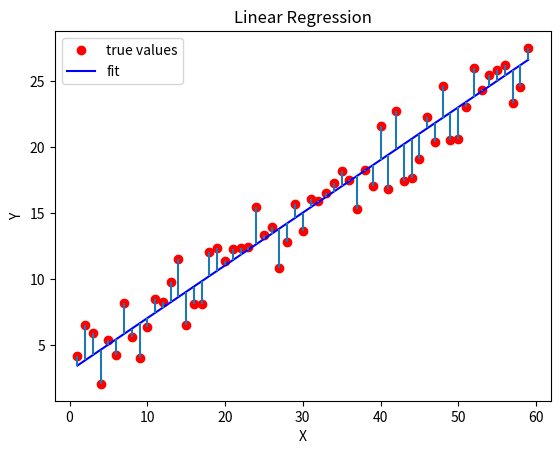

Source code (Python): (Note: this script raises an exception after producing the figure.)
from matplotlib import pyplot as plt
import numpy as np
from matplotlib.animation import FuncAnimation


def get_secant(x, y, p1, p2, srng):
    points = [p1, p2]
    m, b = np.polyfit(x[points], y[points], 1)
    return m * srng + b

def f(x): 
    return x**2

def derivative(x): 
    return 2*x

def tangent_line(x, x1, y1):
    return derivative(x1)*(x - x1) + y1

class Animation():

  def __init__(self, ax):
    self.ax = ax
    self.i = 0

  def secant_to_tangent(self, i):
    x = np.linspace(-5,5,200)
    # print(x[[10, -20]])

    # Choose point to plot tangent line
    p1 = 39
    p2 = 160 - self.i
    self.i += 1
    # print(self.i)



    y = f(x)
    x1 = x[39]
    y1 = y[39]

    self.ax.clear()
    self.ax.set_ylim([-2, np.amax(y)])

    trng = np.linspace(x1-1, x1+1, 10)
    tangent = tangent_line(trng, x1, y1)

    self.ax.plot(x, f(x), "r")
    scat1 = self.ax.scatter(x1, y1, color='g', s=50)
    self.ax.annotate("a", (x1, y1-2))
    line1, = self.ax.plot(trng, tangent, 'b', linewidth=2, label="tangent")
    line1.set_label("tangent")
    self.ax.set_ylabel("f(θ)")
    self.ax.set_xlabel("θ")


    if p1 < p2:
      srng = np.linspace(x[p1]-1, x[p2]+1, 50)
      secant = get_secant(x, y, p1, p2, srng)

      # self.ax.scatter(x1, y1, color='g', s=50)
      scat2 = self.ax.scatter(x[p2], f(x[p2]), color='g', s=50)
      self.ax.annotate("b", (x[p2], f(x[p2])-2))
      line2, = self.ax.plot(srng, secant, "g", linewidth=2, label="secant [a, b]")
      line2.set_label("secant [a, b]")

    self.ax.legend()


def true_func(slope, intercept):
  x = np.arange(1, 60)
  delta = np.random.uniform(-3,3, size=(x.size,))
  y = x*slope + intercept + delta
  return x, y

def prediction(x, w, b):
  return x*w + b

def loss_func(y_true, y_pred):
  return np.mean(np.square(y_true-y_pred), axis=-1)

def b_get_derivative(y, y_hat):
  return np.mean(-2*(y-y_hat))

def w_get_derivative(y, y_hat, x):
  return np.mean(-2*x*(y-y_hat))

def plot_derivative(d, loss, p, ax=None):
  x = np.linspace(p-1.5, p+1.5, 60)
  tangent = (x-p)*d + loss
  if ax is None:
    plt.plot(x, tangent, "b")
  else:
    ax.plot(x, tangent, "b")

class GradientDescent():

  def __init__(self, slope, intercept, si_loss=False):
    self.x, self.y = true_func(slope, intercept)
    self.true_w, self.true_b = slope, intercept
    self.w, self.b = [], []
    self.dw, self.db = [], []
    self.loss, self.y_hat = [], []
    self.si_loss = si_loss


  def loss_space(self):
    self.bias_linspace = np.linspace(min(np.amin(self.b), -3), max(11, np.amax(self.b)), 200)
    if not self.si_loss:
      self.intercept_losses = []
      for b in self.bias_linspace:
        # print(b)
        y_hat = prediction(self.x, self.true_w, b)
        self.intercept_losses.append(loss_func(self.y, prediction(self.x, self.true_w, b)))
    else:
      self.slope_linspace = np.linspace(min(-2.5, np.amin(self.w)), max(7, np.amax(self.w)), 200)
      W, B = np.meshgrid(self.slope_linspace, self.bias_linspace)
      pred = prediction(self.x[np.newaxis, ...], W[..., np.newaxis], B[..., np.newaxis])
      self.si_loss = loss_func(self.y, pred)
      self.slope_linspace = W
      self.bias_linspace = B


  def log(self, b, db, loss, y_hat, w=None, dw=None):
    self.b.append(b)
    self.db.append(db)
    self.loss.append(loss)
    self.y_hat.append(y_hat)
    if w is not None:
      self.w.append(w)
      self.dw.append(dw)

  def optimize_intercept(self):

    info = []

    lr = 0.01
    step_size = 1
    b = 9

    while abs(step_size) >= 0.001:

      y_hat = prediction(self.x, self.true_w, b)
      # Optional in this case because the loss
      # is implied in our derivative calculation,
      # but still a useful metric here
      loss = loss_func(self.y, y_hat)
      db = b_get_derivative(self.y, y_hat)

      self.log(b, db, loss, y_hat)

      step_size = db * lr
      b -= step_size

    return b


  def optimize_slope_intercept(self, epochs=1000):

    info = []

    wlr, blr = 1e-4, 0.1
    w_step_size = b_step_size = 1
    iters = 0
    b, w = 0.001, 7

    for i in range(epochs):

      iters += 1
      y_hat = prediction(self.x, w, b)
      # Optional in this case because the loss
      # is implied in our derivative calculation,
      # but still a useful metric here
      loss = loss_func(self.y, y_hat)
      db = b_get_derivative(self.y, y_hat)
      dw = w_get_derivative(self.y, y_hat, self.x)

      self.log(b, db, loss, y_hat, w, dw)

      b_step_size = db * blr
      w_step_size = dw * wlr
      b -= b_step_size
      w -= w_step_size

    return w, b

  def plot_residuals(self, w, b, ax=None, show=True, save=False):

    if ax is None:
      fig, ax = plt.subplots()

    y_hat = prediction(self.x, w, b)
    t, = ax.plot(self.x, self.y, "ro")
    f, = ax.plot(self.x, y_hat, "b")
    t.set_label("true values")
    f.set_label("fit")
    ax.set_ylabel("Y")
    ax.set_xlabel("X")
    ax.vlines(self.x, self.y, y_hat)
    ax.set_title("Linear Regression")
    ax.legend()

    if show:
      plt.show()
    elif save:
      fig.savefig("./animations/{}".format(save))

  def plot_derivative(self, d, loss, p, ax=None, show=True, label="b"):
    x = np.linspace(p-1.5, p+1.5, 60)
    tangent = (x-p)*d + loss
    if ax is None:
      plt.plot(x, tangent, "b")
    else:
      dv, = ax.plot(x, tangent, "b")
      dv.set_label("Derivative with respect to {}".format(label))

    if show:
      plt.show()


class OptimizationAnimation():

  def __init__(self, w, b, lim, func=None, obj=None):
    self.ax = None
    self.w = w
    self.b = b
    if func is not None:
      self.func = func
    self.lim = lim
    if obj is not None:
      self.obj = obj

  def linear_regression(self, i):
    self.ax.clear()
    self.ax.set_ylim(0, self.lim)
    self.func(self.w[i], self.b[i], ax=self.ax, show=False)

  def intercept_derivative(self, i):
    self.ax.clear()
    self.ax.set_ylim(0, self.lim)
    self.ax.set_xlim(np.amin(self.obj.bias_linspace), np.amax(self.obj.bias_linspace)+1)
    self.obj.plot_derivative(self.obj.db[i], self.obj.loss[i], self.b[i], ax=self.ax, show=False, label="intercept")
    ls, = self.ax.plot(self.obj.bias_linspace, self.obj.intercept_losses, "r")
    ls.set_label("Loss at intercept")
    self.ax.set_ylabel("Loss")
    self.ax.set_xlabel("Intercept")
    self.ax.legend()

  def gradient_descent(self, i):
    self.ax.clear()
    self.ax.set_zlim(0, np.amax(self.obj.si_loss)+1)
    self.ax.set_ylim(np.amin(self.obj.bias_linspace)-1, np.amax(self.obj.bias_linspace)+1)
    self.ax.set_xlim(np.amin(self.obj.slope_linspace)-1, np.amax(self.obj.slope_linspace)+1)
    self.ax.plot_surface(self.obj.slope_linspace, self.obj.bias_linspace,
                         self.obj.si_loss, cmap="Reds", linewidth=0, alpha=0.7)
    self.ax.set_title('Gradient Descent')
    sc = self.ax.scatter(self.obj.w[i], self.obj.b[i],
                         self.obj.loss[i]+0.1, color="b", s=100, alpha=1.0)
    self.ax.set_ylabel("Intercept")
    self.ax.set_xlabel("Slope")
    self.ax.set_zlabel("Loss")
    self.ax.view_init(45, -100)
    self.ax.legend((sc,), ("Gradient",), scatterpoints=1)

  def make_animation(self, func, file="./animations/optimization.gif", interval=750, d3=False):
    if d3:
      fig = plt.figure()
      ax = plt.axes(projection='3d')
    else:
      fig, ax = plt.subplots()
    fig.set_figheight(6)
    fig.set_figwidth(10)
    self.ax = ax
    ani = FuncAnimation(fig, func, frames=self.b.size-1, interval=interval)
    ani.save(file, writer="pillow")


if __name__ == "__main__":

    # ***Secant to tangent plot***
    # fig, ax = plt.subplots()
    # fig.set_figheight(6)
    # fig.set_figwidth(10)
    # animation = Animation(ax)
    # ani = FuncAnimation(fig, animation.secant_to_tangent, frames=121, interval=100)
    # ani.save("./animations/secant_to_tangent.gif", writer="pillow")


    # ***slope and intercept animation***
    # GD = GradientDescent(0.4, 3, si_loss=True)
    # weight, bias = GD.optimize_slope_intercept(200)
    # GD.b.append(bias)
    # GD.w.append(weight)
    # GD.b = np.array(GD.b)
    # GD.w = np.array(GD.w)
    # GD.loss_space()
    # OptAni = OptimizationAnimation(GD.w, GD.b, np.amax(GD.y)+5, func=GD.plot_residuals, obj=GD)
    # OptAni.make_animation(OptAni.linear_regression, file="./animations/slope_intercept_fit.gif", interval=80)
    # OptAni.make_animation(OptAni.gradient_descent, file="./animations/slope_intercept_optimization.gif", interval=125, d3=True)


    # ***Intercept animation***
    GD = GradientDescent(0.4, 3)
    bias = GD.optimize_intercept()
    GD.plot_residuals(0.4, bias, show=False, save="linear_regression.png")
    GD.plot_residuals(0.4, GD.b[0], show=False, save="start_linear_regression.png")
    GD.b.append(bias)
    GD.b = np.array(GD.b)
    GD.loss_space()
    GD.intercept_losses = np.array(GD.intercept_losses)
    GD.w = np.full((GD.b.size), 0.4)
    OptAni = OptimizationAnimation(GD.w, GD.b, np.amax(GD.y)+5, func=GD.plot_residuals, obj=GD)
    OptAni.make_animation(OptAni.linear_regression, file="./animations/intercept_fit.gif", interval=150)
    OptAni.lim = np.amax(GD.intercept_losses)+2
    OptAni.make_animation(OptAni.intercept_derivative, file="./animations/intercept_optimization.gif", interval=150)

    pass
